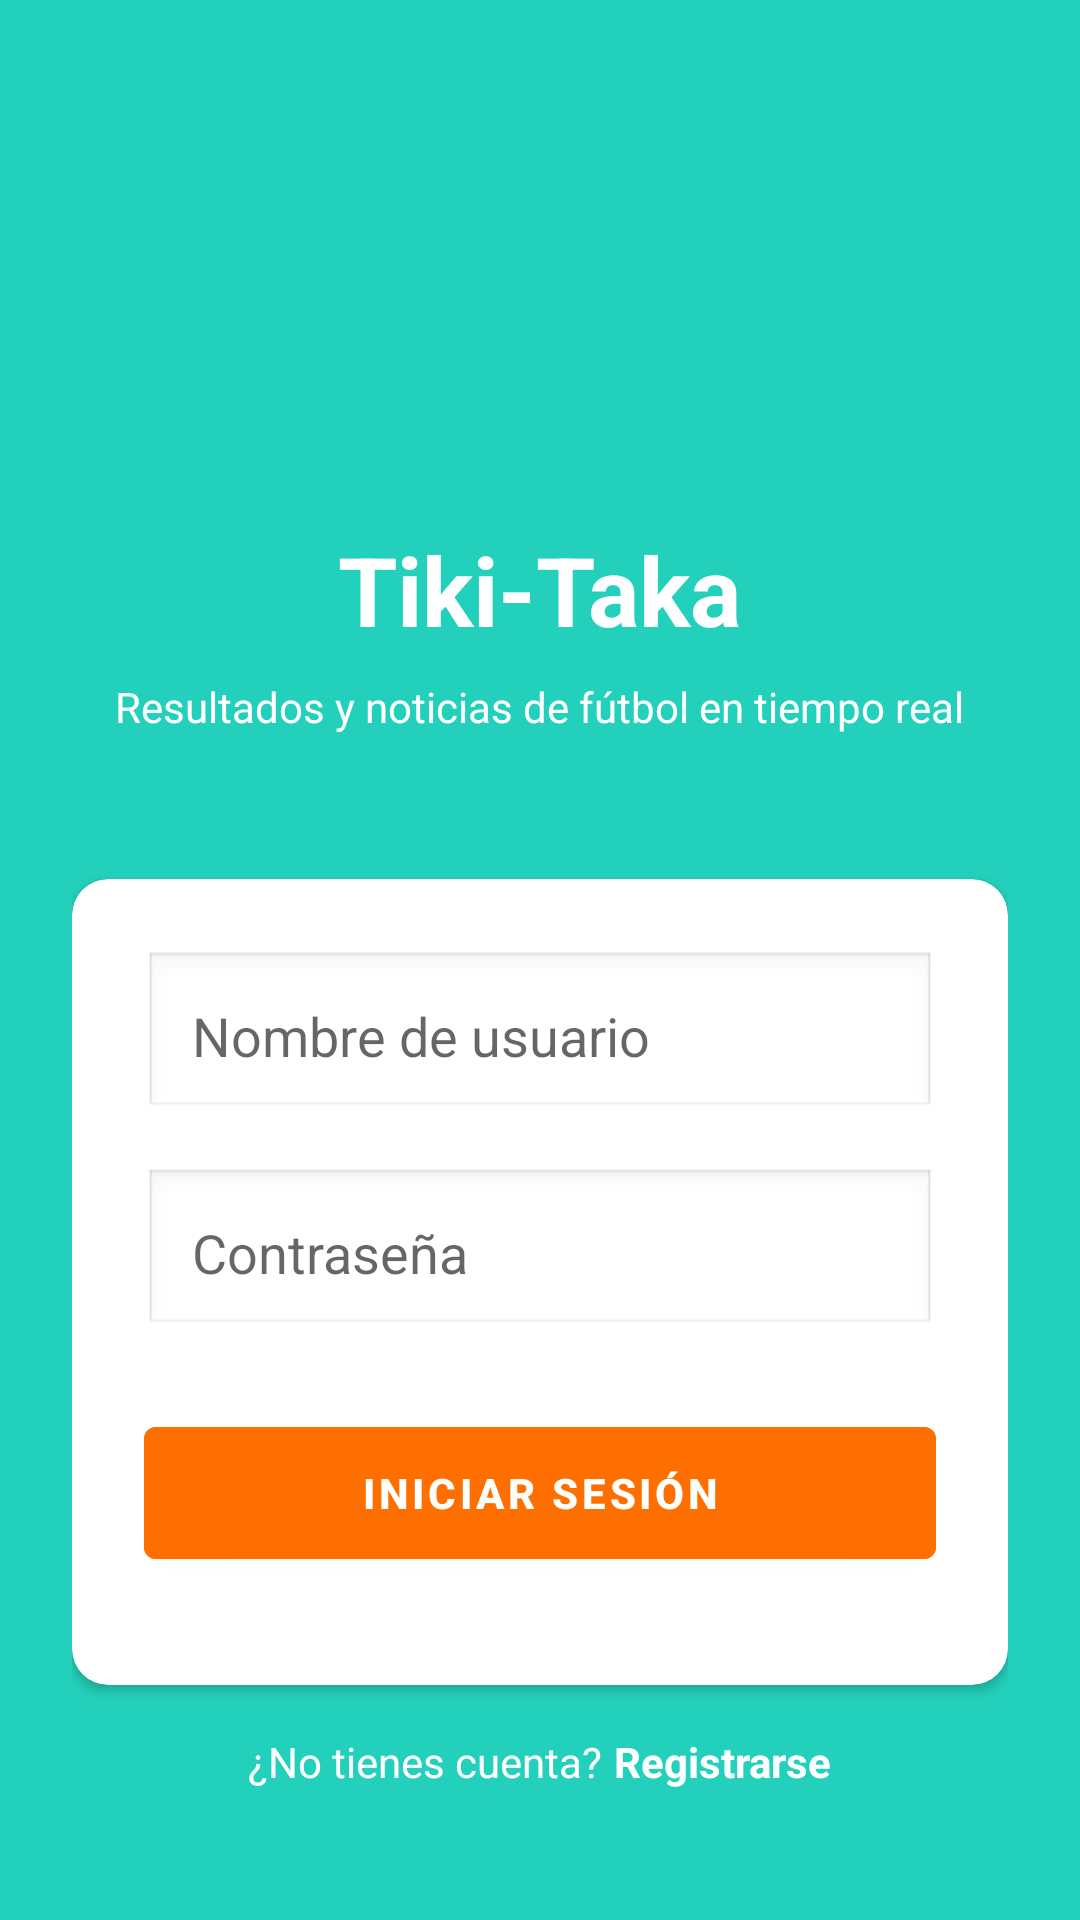

This screen was rendered from an Android layout file. Write that file and the resources it references.
<!-- AndroidManifest.xml: activity theme Theme.MaterialComponents.DayNight.NoActionBar -->
<!-- res/layout/activity_login.xml -->
<?xml version="1.0" encoding="utf-8"?>
<LinearLayout xmlns:android="http://schemas.android.com/apk/res/android"
    xmlns:app="http://schemas.android.com/apk/res-auto"
    android:layout_width="match_parent"
    android:layout_height="match_parent"
    android:orientation="vertical"
    android:gravity="center"
    android:padding="24dp"
    android:background="@color/primary">

    
    <ImageView
        android:id="@+id/ivLogo"
        android:layout_width="120dp"
        android:layout_height="120dp"
        android:src="@raw/logo"
        android:contentDescription="@string/app_name"
        android:layout_marginBottom="12dp"/>

    
    <TextView
        android:id="@+id/tvAppName"
        android:layout_width="wrap_content"
        android:layout_height="wrap_content"
        android:text="@string/app_name"
        android:textSize="32sp"
        android:textStyle="bold"
        android:textColor="@color/text_white"
        android:layout_marginBottom="8dp"/>

    
    <TextView
        android:id="@+id/tvSlogan"
        android:layout_width="wrap_content"
        android:layout_height="wrap_content"
        android:text="@string/app_slogan"
        android:textSize="14sp"
        android:textColor="@color/text_white"
        android:gravity="center"
        android:layout_marginBottom="48dp"/>

    
    <androidx.cardview.widget.CardView
        android:layout_width="match_parent"
        android:layout_height="wrap_content"
        android:layout_marginBottom="16dp"
        android:elevation="8dp"
        app:cardCornerRadius="12dp">

        <LinearLayout
            android:layout_width="match_parent"
            android:layout_height="wrap_content"
            android:orientation="vertical"
            android:padding="24dp">

            
            <EditText
                android:id="@+id/etNombreUsuario"
                android:layout_width="match_parent"
                android:layout_height="wrap_content"
                android:hint="@string/nombre_usuario"
                android:inputType="textEmailAddress"
                android:padding="16dp"
                android:layout_marginBottom="16dp"
                android:background="@android:drawable/edit_text"/>

            
            <EditText
                android:id="@+id/etPassword"
                android:layout_width="match_parent"
                android:layout_height="wrap_content"
                android:hint="@string/password"
                android:inputType="textPassword"
                android:padding="16dp"
                android:layout_marginBottom="24dp"
                android:background="@android:drawable/edit_text"/>

            
            <Button
                android:id="@+id/btnLogin"
                android:layout_width="match_parent"
                android:layout_height="56dp"
                android:text="@string/login_button"
                android:textColor="@color/text_white"
                android:backgroundTint="@color/accent"
                android:textStyle="bold"
                android:layout_marginBottom="12dp"/>
        </LinearLayout>
    </androidx.cardview.widget.CardView>

    
    <LinearLayout
        android:layout_width="wrap_content"
        android:layout_height="wrap_content"
        android:orientation="horizontal">

        <TextView
            android:layout_width="wrap_content"
            android:layout_height="wrap_content"
            android:text="@string/no_account"
            android:textColor="@color/text_white"
            android:layout_marginEnd="4dp"/>

        <TextView
            android:id="@+id/tvRegister"
            android:layout_width="wrap_content"
            android:layout_height="wrap_content"
            android:text="@string/register_button"
            android:textColor="@color/text_white"
            android:textStyle="bold"
            android:clickable="true"
            android:focusable="true"/>
    </LinearLayout>

</LinearLayout>
<!-- resources referenced by this layout -->
<resources>
  <color name="accent">#FF6F00</color>
  <color name="primary">#23D0BB</color>
  <color name="text_white">#FFFFFF</color>
  <string name="app_name">Tiki-Taka</string>
  <string name="app_slogan">Resultados y noticias de fútbol en tiempo real</string>
  <string name="login_button">Iniciar sesión</string>
  <string name="no_account">¿No tienes cuenta?</string>
  <string name="nombre_usuario">Nombre de usuario</string>
  <string name="password">Contraseña</string>
  <string name="register_button">Registrarse</string>
</resources>
